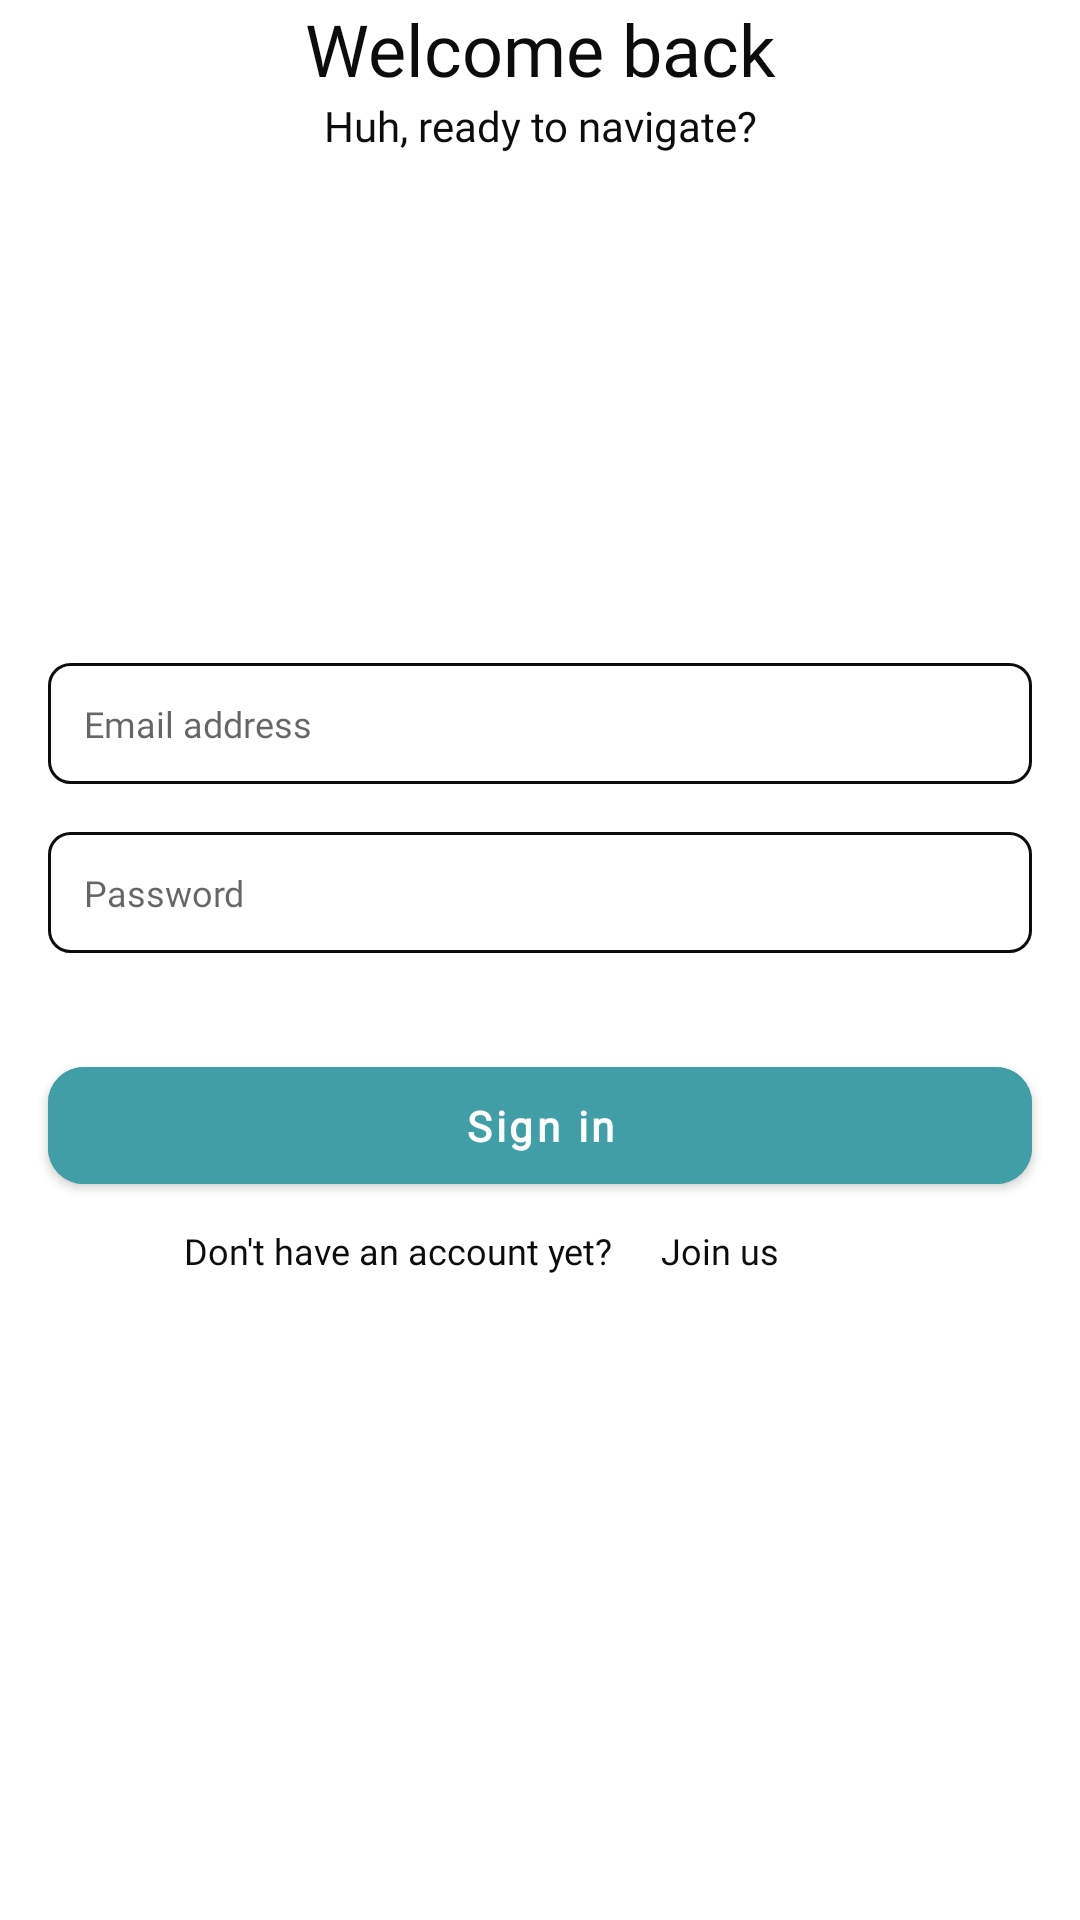

The Android layout XML behind this screen, and the referenced resources:
<!-- AndroidManifest.xml: application theme AppTheme -->
<!-- res/layout/login.xml -->
<?xml version="1.0" encoding="utf-8"?>
<androidx.constraintlayout.widget.ConstraintLayout xmlns:android="http://schemas.android.com/apk/res/android"
    xmlns:app="http://schemas.android.com/apk/res-auto"
    xmlns:tools="http://schemas.android.com/tools"
    android:layout_width="match_parent"
    android:layout_height="match_parent"
    android:layout_margin="24dp"
    android:fillViewport="true"
    android:fitsSystemWindows="true"
    tools:context=".onboarding.Login">

    <TextView
        android:id="@+id/title_welcome_back"
        android:layout_width="0dp"
        android:layout_height="wrap_content"
        android:fontFamily="@font/poppins_medium"
        android:gravity="center"
        android:text="@string/tv_welcome_back"
        android:textColor="@color/colorDinner"
        android:textSize="@dimen/twenty_four"
        app:layout_constraintEnd_toEndOf="parent"
        app:layout_constraintStart_toStartOf="parent"
        app:layout_constraintTop_toTopOf="parent" />

    <TextView
        android:id="@+id/tv_description_welcome_back"
        android:layout_width="0dp"
        android:layout_height="wrap_content"
        android:fontFamily="@font/poppins_regular"
        android:gravity="center"
        android:text="@string/tv_join_us_description"
        android:textColor="@color/colorDinner"
        app:layout_constraintEnd_toEndOf="parent"
        app:layout_constraintStart_toStartOf="parent"
        app:layout_constraintTop_toBottomOf="@+id/title_welcome_back" />

    <androidx.constraintlayout.widget.Guideline
        android:id="@+id/gl_20"
        android:layout_width="wrap_content"
        android:layout_height="wrap_content"
        android:orientation="horizontal"
        app:layout_constraintGuide_begin="205dp" />

    <EditText
        android:id="@+id/et_login_email"
        android:layout_width="match_parent"
        android:layout_height="wrap_content"
        android:layout_margin="16dp"
        android:background="@drawable/rounded_border_mp"
        android:hint="@string/hint_email"
        android:inputType="textEmailAddress"
        android:padding="12dp"
        android:textColor="@color/colorDinner"
        android:textSize="12sp"
        app:layout_constraintEnd_toEndOf="parent"
        app:layout_constraintStart_toStartOf="parent"
        app:layout_constraintTop_toBottomOf="@+id/gl_20" />

    <EditText
        android:id="@+id/et_login_password"
        android:layout_width="match_parent"
        android:layout_height="wrap_content"
        android:layout_margin="16dp"
        android:background="@drawable/rounded_border_mp"
        android:hint="@string/hint_password"
        android:inputType="textPassword"
        android:padding="12dp"
        android:textColor="@color/colorDinner"
        android:textSize="12sp"
        app:layout_constraintEnd_toEndOf="parent"
        app:layout_constraintStart_toStartOf="parent"
        app:layout_constraintTop_toBottomOf="@+id/et_login_email" />

    <com.google.android.material.button.MaterialButton
        android:id="@+id/btn_sign_in"
        style="@style/Buttons.MainAndDisabled"
        android:layout_width="0dp"
        android:layout_height="wrap_content"
        android:layout_marginStart="16dp"
        android:layout_marginTop="32dp"
        android:layout_marginEnd="16dp"
        android:layout_marginBottom="56dp"
        android:text="@string/btn_sign_in"
        app:layout_constraintEnd_toEndOf="parent"
        app:layout_constraintStart_toStartOf="parent"
        app:layout_constraintTop_toBottomOf="@+id/et_login_password" />

    <androidx.constraintlayout.widget.Guideline
        android:id="@+id/gl_vertical_17"
        android:layout_width="wrap_content"
        android:layout_height="wrap_content"
        android:orientation="vertical"
        app:layout_constraintGuide_percent=".17" />

    <TextView
        android:id="@+id/tv_already_have_account"
        android:layout_width="wrap_content"
        android:layout_height="wrap_content"
        android:layout_marginTop="8dp"
        android:text="@string/tv_no_account_yet"
        android:textSize="12sp"
        app:layout_constraintStart_toEndOf="@+id/gl_vertical_17"
        app:layout_constraintTop_toBottomOf="@id/btn_sign_in" />

    <TextView
        android:id="@+id/tv_join_us"
        android:layout_width="wrap_content"
        android:layout_height="wrap_content"
        android:layout_marginTop="8dp"
        android:layout_marginLeft="16dp"
        android:text="@string/tv_join_us"
        android:textSize="12sp"
        app:layout_constraintStart_toEndOf="@+id/tv_already_have_account"
        app:layout_constraintTop_toBottomOf="@id/btn_sign_in"
        android:layout_marginStart="16dp" />

    <ProgressBar
        android:id="@+id/progress_bar"
        style="?android:attr/progressBarStyle"
        android:layout_width="wrap_content"
        android:layout_height="wrap_content"
        android:layout_marginTop="16dp"
        android:indeterminate="true"
        android:indeterminateTintMode="src_atop"
        android:visibility="invisible"
        app:layout_constraintEnd_toEndOf="parent"
        app:layout_constraintStart_toStartOf="parent"
        app:layout_constraintTop_toBottomOf="@id/tv_join_us"
        tools:targetApi="lollipop" />

</androidx.constraintlayout.widget.ConstraintLayout>
<!-- resources referenced by this layout -->
<resources>
  <color name="colorDinner">#0d0c0a</color>
  <dimen name="twenty_four">24sp</dimen>
  <!-- drawable rounded_border_mp (drawable) -->
  <?xml version="1.0" encoding="utf-8"?>
  <shape xmlns:android="http://schemas.android.com/apk/res/android" android:shape="rectangle" >
      <corners
          android:radius="7dp"
          />
      <padding
          android:left="0dp"
          android:top="0dp"
          android:right="0dp"
          android:bottom="0dp"
          />
      <stroke
          android:width="1dp"
          android:color="@color/colorDinner"
          />
  </shape>
  <string name="btn_sign_in">Sign in</string>
  <string name="hint_email">Email address</string>
  <string name="hint_password">Password</string>
  <string name="tv_join_us">Join us</string>
  <string name="tv_join_us_description">Huh, ready to navigate?</string>
  <string name="tv_no_account_yet">Don\'t have an account yet?</string>
  <string name="tv_welcome_back">Welcome back</string>
  <style name="Buttons.MainAndDisabled" parent="Widget.MaterialComponents.Button">
          <item name="android:padding">10dp</item>
          <item name="cornerRadius">12dp</item>
          <item name="android:lines">1</item>
          <item name="android:maxLines">1</item>
          <item name="android:ellipsize">end</item>
          <item name="android:textStyle">bold</item>
          <item name="textAllCaps">false</item>
          <item name="strokeColor">@color/colorPrimary</item>
          <item name="rippleColor">@color/colorWhite</item>
          <item name="android:textColor">@color/colorWhite</item>
          <item name="backgroundTint">@color/colorPrimary</item>
          <item name="strokeWidth">1dp</item>
      </style>
  <style name="AppTheme" parent="Theme.MaterialComponents.Light.NoActionBar">
          <item name="colorPrimary">@color/colorPrimary</item>
          <item name="fontFamily">@font/poppins_regular</item>
          <item name="android:textColor">@color/colorDinner</item>
          <item name="colorPrimaryDark">@color/colorDinner</item>
          <item name="colorAccent">@color/colorAccent</item>
      </style>
  <color name="colorPrimary">#429EA6</color>
  <color name="colorWhite">#FFFF</color>
  <color name="colorAccent">#0d0c0a</color>
</resources>
